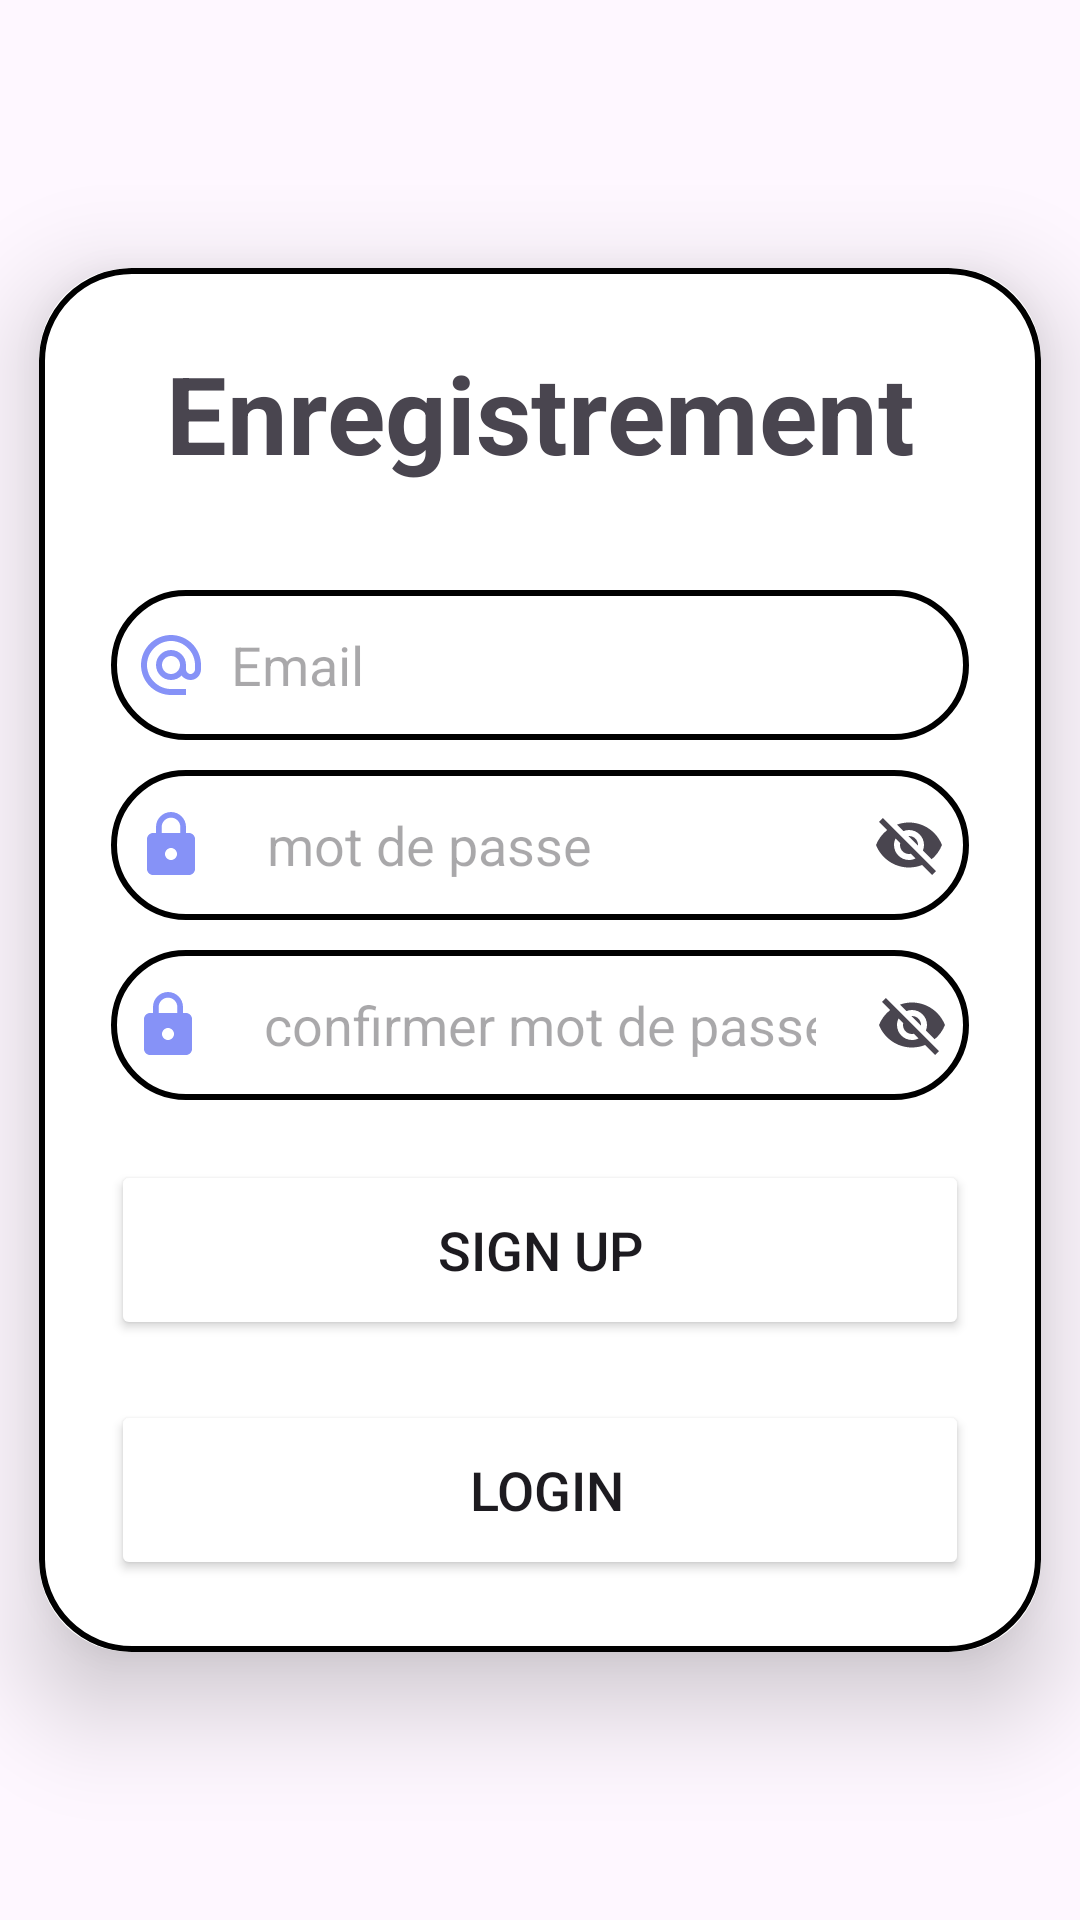

Android layout source for this screen:
<!-- AndroidManifest.xml: application theme Theme.El_fahim_sana_projet_dynamic_fit -->
<!-- res/layout/activity_register.xml -->
<?xml version="1.0" encoding="utf-8"?>

<LinearLayout xmlns:android="http://schemas.android.com/apk/res/android"
    xmlns:app="http://schemas.android.com/apk/res-auto"
    xmlns:tools="http://schemas.android.com/tools"
    android:layout_width="match_parent"
    android:layout_height="match_parent"
    android:orientation="vertical"
    android:gravity="center"
    android:background="@drawable/photologin"
    tools:context=".RegisterActivity">

    <androidx.cardview.widget.CardView
        android:layout_width="wrap_content"
        android:layout_height="wrap_content"
        android:layout_margin="0dp"
        app:cardCornerRadius="30dp"
        app:cardElevation="20dp">



        <LinearLayout
            android:layout_width="match_parent"
            android:layout_height="wrap_content"
            android:gravity="center_horizontal"/>

        <LinearLayout
            android:layout_width="wrap_content"
            android:layout_height="wrap_content"
            android:layout_gravity="center_horizontal"
            android:background="@drawable/custom_edittext"
            android:orientation="vertical"
            android:padding="24dp">


            <TextView
                android:layout_width="match_parent"
                android:layout_height="wrap_content"
                android:text="Enregistrement"
                android:layout_marginLeft="0dp"
                android:textAlignment="center"
                android:textColor="@color/lavender"
                android:textSize="36sp"
                android:textStyle="bold" />


            <EditText
                android:id="@+id/signup_email"
                android:layout_width="286dp"
                android:layout_height="50dp"
                android:layout_marginLeft="0dp"
                android:layout_marginTop="35dp"
                android:background="@drawable/custom_edittext"
                android:drawableLeft="@drawable/baseline_alternate_email_24"
                android:drawablePadding="8dp"
                android:hint="Email"
                android:inputType="textEmailAddress"
                android:padding="8dp"
                android:textColor="@color/black" />



            <EditText
                android:id="@+id/signup_password"
                android:layout_width="286dp"
                android:layout_height="50dp"
                android:layout_marginLeft="0dp"
                android:layout_marginTop="10dp"
                android:background="@drawable/custom_edittext"
                android:drawableLeft="@drawable/baseline_lock_24"
                android:drawableRight="@drawable/hide_password"
                android:drawablePadding="20dp"
                android:hint="mot de passe"
                android:inputType="textPassword"
                android:longClickable="false"
                android:padding="8dp"
                android:textColor="@color/black" />

            <EditText
                android:id="@+id/signup_repassword"
                android:layout_width="286dp"
                android:layout_height="50dp"
                android:layout_marginLeft="0dp"
                android:layout_marginTop="10dp"
                android:background="@drawable/custom_edittext"
                android:drawableLeft="@drawable/baseline_lock_24"
                android:drawableRight="@drawable/hide_password"
                android:drawablePadding="20dp"
                android:hint="confirmer mot de passe"
                android:inputType="textPassword"
                android:longClickable="false"
                android:padding="7dp"
                android:textColor="@color/black" />

            <Button
                android:id="@+id/signup_button"
                android:layout_width="286dp"
                android:layout_height="60dp"
                android:layout_marginLeft="0dp"
                android:layout_marginTop="20dp"
                android:backgroundTint="@color/lavender"
                android:text="Sign Up"
                android:textSize="18sp"
                app:cornerRadius="20dp" />

            <Button
                android:id="@+id/loginn_button"
                android:layout_width="286dp"
                android:layout_height="60dp"
                android:layout_marginLeft="0dp"
                android:layout_marginTop="20dp"
                android:backgroundTint="@color/lavender"
                android:text=" Login"
                android:textSize="18sp"
                app:cornerRadius="20dp" />


        </LinearLayout>
    </androidx.cardview.widget.CardView>


</LinearLayout>
<!-- resources referenced by this layout -->
<resources>
  <!-- drawable baseline_alternate_email_24 (drawable) -->
  <vector android:height="24dp" android:tint="#8692f7"
      android:viewportHeight="24" android:viewportWidth="24"
      android:width="24dp" xmlns:android="http://schemas.android.com/apk/res/android">
      <path android:fillColor="@android:color/white" android:pathData="M12,2C6.48,2 2,6.48 2,12s4.48,10 10,10h5v-2h-5c-4.34,0 -8,-3.66 -8,-8s3.66,-8 8,-8 8,3.66 8,8v1.43c0,0.79 -0.71,1.57 -1.5,1.57s-1.5,-0.78 -1.5,-1.57L17,12c0,-2.76 -2.24,-5 -5,-5s-5,2.24 -5,5 2.24,5 5,5c1.38,0 2.64,-0.56 3.54,-1.47 0.65,0.89 1.77,1.47 2.96,1.47 1.97,0 3.5,-1.6 3.5,-3.57L22,12c0,-5.52 -4.48,-10 -10,-10zM12,15c-1.66,0 -3,-1.34 -3,-3s1.34,-3 3,-3 3,1.34 3,3 -1.34,3 -3,3z"/>
  </vector>
  <!-- drawable baseline_lock_24 (drawable) -->
  <vector android:height="24dp" android:tint="#8692f7"
      android:viewportHeight="24" android:viewportWidth="24"
      android:width="24dp" xmlns:android="http://schemas.android.com/apk/res/android">
      <path android:fillColor="@android:color/white" android:pathData="M18,8h-1L17,6c0,-2.76 -2.24,-5 -5,-5S7,3.24 7,6v2L6,8c-1.1,0 -2,0.9 -2,2v10c0,1.1 0.9,2 2,2h12c1.1,0 2,-0.9 2,-2L20,10c0,-1.1 -0.9,-2 -2,-2zM12,17c-1.1,0 -2,-0.9 -2,-2s0.9,-2 2,-2 2,0.9 2,2 -0.9,2 -2,2zM15.1,8L8.9,8L8.9,6c0,-1.71 1.39,-3.1 3.1,-3.1 1.71,0 3.1,1.39 3.1,3.1v2z"/>
  </vector>
  <!-- drawable custom_edittext (drawable) -->
  <?xml version="1.0" encoding="utf-8"?>
  
  <shape xmlns:android="http://schemas.android.com/apk/res/android">
      <stroke
          android:width="2dp"
          android:color="@color/lavender"/>
      <corners
          android:radius="30dp"/>
  </shape>
  <!-- drawable hide_password (drawable) -->
  <vector xmlns:android="http://schemas.android.com/apk/res/android"
      android:width="24dp"
      android:height="24dp"
      android:viewportWidth="24"
      android:viewportHeight="24"
      android:tint="?attr/colorControlNormal">
      <path
          android:fillColor="@android:color/white"
          android:pathData="M12,7c2.76,0 5,2.24 5,5 0,0.65 -0.13,1.26 -0.36,1.83l2.92,2.92c1.51,-1.26 2.7,-2.89 3.43,-4.75 -1.73,-4.39 -6,-7.5 -11,-7.5 -1.4,0 -2.74,0.25 -3.98,0.7l2.16,2.16C10.74,7.13 11.35,7 12,7zM2,4.27l2.28,2.28 0.46,0.46C3.08,8.3 1.78,10.02 1,12c1.73,4.39 6,7.5 11,7.5 1.55,0 3.03,-0.3 4.38,-0.84l0.42,0.42L19.73,22 21,20.73 3.27,3 2,4.27zM7.53,9.8l1.55,1.55c-0.05,0.21 -0.08,0.43 -0.08,0.65 0,1.66 1.34,3 3,3 0.22,0 0.44,-0.03 0.65,-0.08l1.55,1.55c-0.67,0.33 -1.41,0.53 -2.2,0.53 -2.76,0 -5,-2.24 -5,-5 0,-0.79 0.2,-1.53 0.53,-2.2zM11.84,9.02l3.15,3.15 0.02,-0.16c0,-1.66 -1.34,-3 -3,-3l-0.17,0.01z"/>
  </vector>
  <style name="Theme.El_fahim_sana_projet_dynamic_fit" parent="Base.Theme.El_fahim_sana_projet_dynamic_fit" />
  <style name="Base.Theme.El_fahim_sana_projet_dynamic_fit" parent="Theme.Material3.DayNight.NoActionBar">
          
          
      </style>
  <!-- not gathered from this repository: default colours our renderer supplied (Android Studio template values) -->
  <color name="black">#FF000000</color>
</resources>
